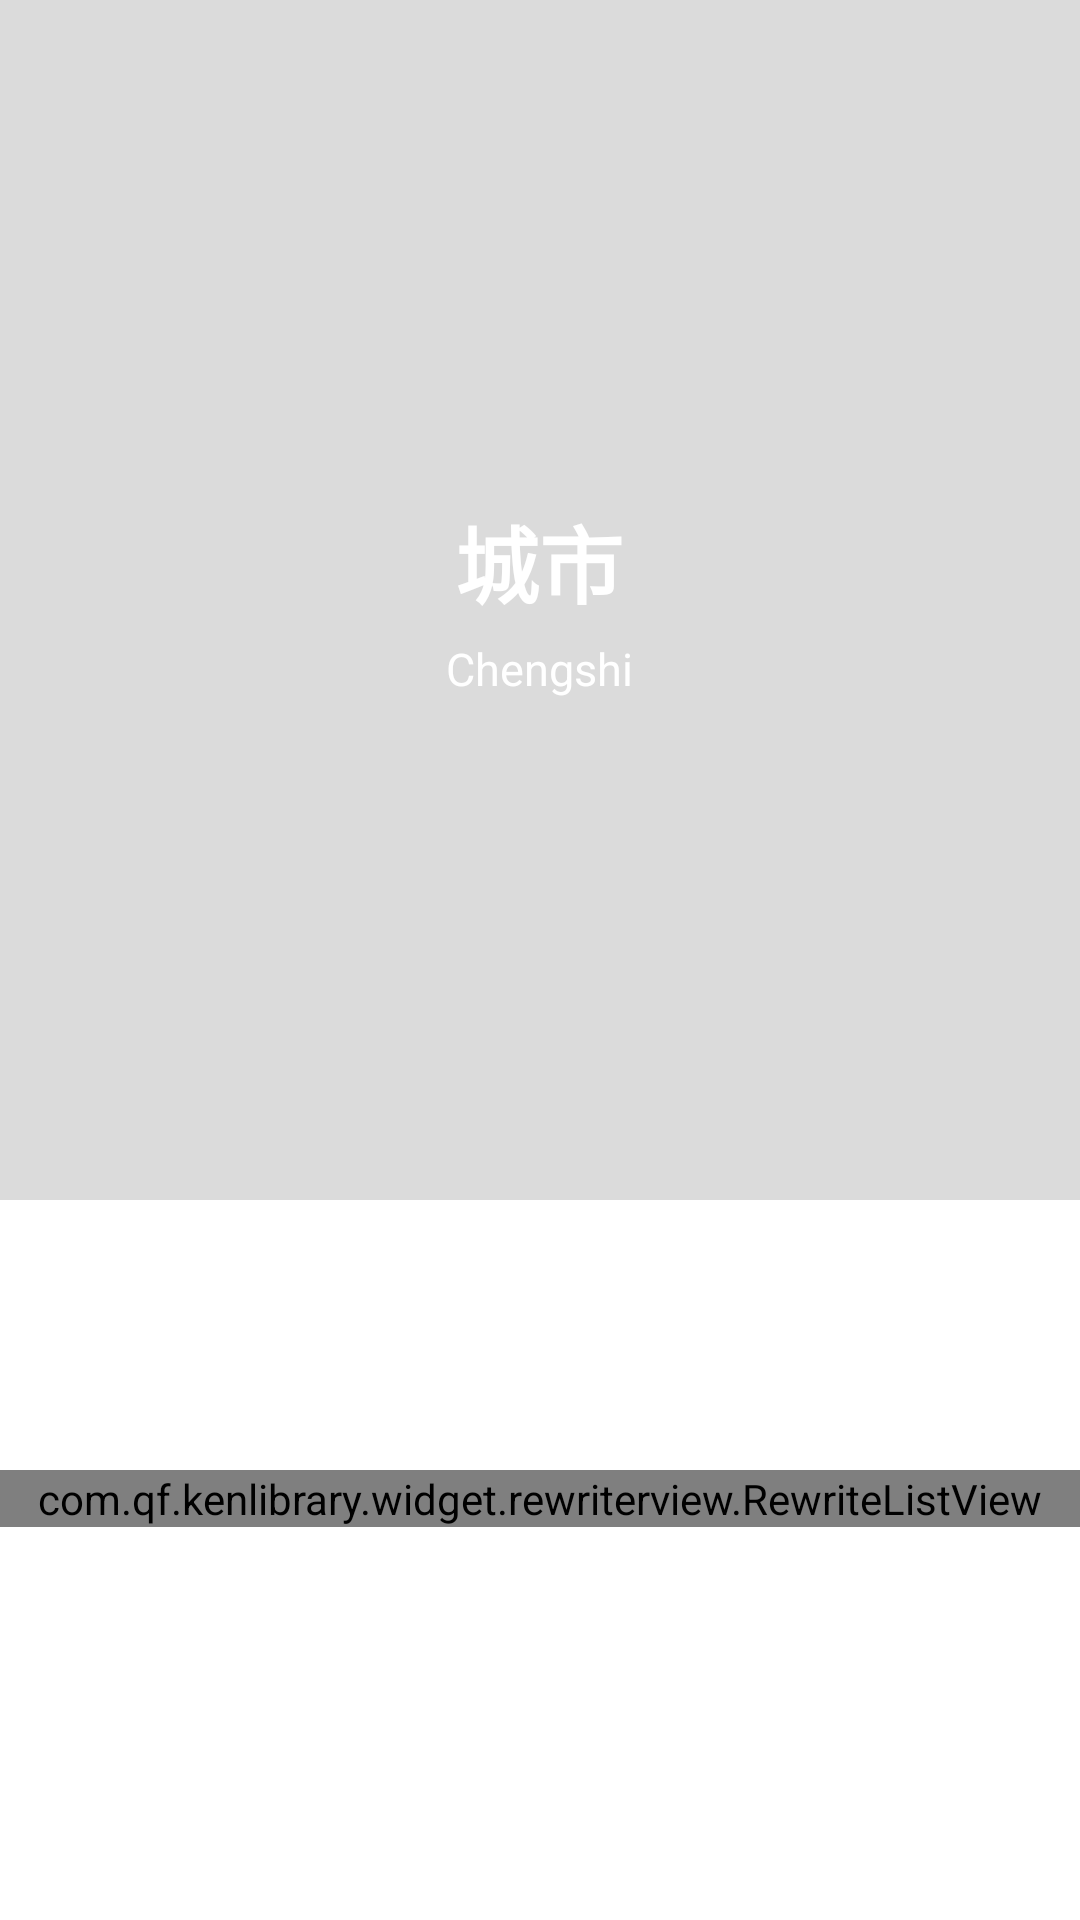

Layout XML and referenced resources for this Android screen:
<!-- AndroidManifest.xml: application theme Theme.AppCompat.Light.NoActionBar -->
<!-- res/layout/activity_strategydetail.xml -->
<?xml version="1.0" encoding="utf-8"?>
<ScrollView xmlns:android="http://schemas.android.com/apk/res/android"
    android:layout_width="match_parent"
    android:layout_height="match_parent"
    android:orientation="vertical"
    android:background="@color/shapebg"
    >
    
    <LinearLayout
        android:layout_width="match_parent"
        android:layout_height="match_parent"
        android:orientation="vertical"

        >
        
        <FrameLayout
            android:layout_width="match_parent"
            android:layout_height="wrap_content"
            android:background="#dbdbdb">

            <ImageView
                android:id="@+id/asd_iv_bg"
                android:layout_width="match_parent"
                android:layout_height="400dp"
                android:layout_alignParentLeft="true"
                android:layout_alignParentStart="true"
                android:layout_alignParentTop="true"
                android:scaleType="centerCrop" />
            
            <ImageView
                android:id="@+id/asd_back"
                android:layout_width="wrap_content"
                android:layout_height="50dp"
                android:layout_marginLeft="20dp"
                android:layout_marginTop="10dp"
                android:onClick="btnClick"
                android:src="@mipmap/default_back_icon" />
            
            <LinearLayout
                android:layout_width="wrap_content"
                android:layout_height="wrap_content"
                android:layout_gravity="center"
                android:orientation="vertical">

                <TextView
                    android:id="@+id/asd_name"
                    android:layout_width="wrap_content"
                    android:layout_height="wrap_content"
                    android:layout_gravity="center"
                    android:text="城市"
                    android:textColor="#ffffff"
                    android:textSize="28sp"
                    android:textStyle="bold"

                    />

                <TextView
                    android:id="@+id/asd_name_en"
                    android:layout_width="wrap_content"
                    android:layout_height="wrap_content"
                    android:layout_gravity="center"
                    android:layout_marginTop="5dp"
                    android:text="Chengshi"
                    android:textColor="#ffffff"
                    android:textSize="15sp"


                    />
            </LinearLayout>


        </FrameLayout>
        
        <HorizontalScrollView
            android:id="@+id/lv_sights_hsv"
            android:layout_width="match_parent"
            android:layout_height="90dp"
            android:scrollbars="none">

            <LinearLayout
                android:id="@+id/llgoods"
                android:layout_width="wrap_content"
                android:layout_height="match_parent"
                android:orientation="horizontal" />
        </HorizontalScrollView>
        


        

        <com.qf.kenlibrary.widget.rewriterview.RewriteListView
            android:id="@+id/strategy_lv"
            android:layout_height="match_parent"
            android:layout_width="match_parent"
            />
    </LinearLayout>


</ScrollView>
<!-- resources referenced by this layout -->
<resources>
  <color name="shapebg">#ffffff</color>
</resources>
